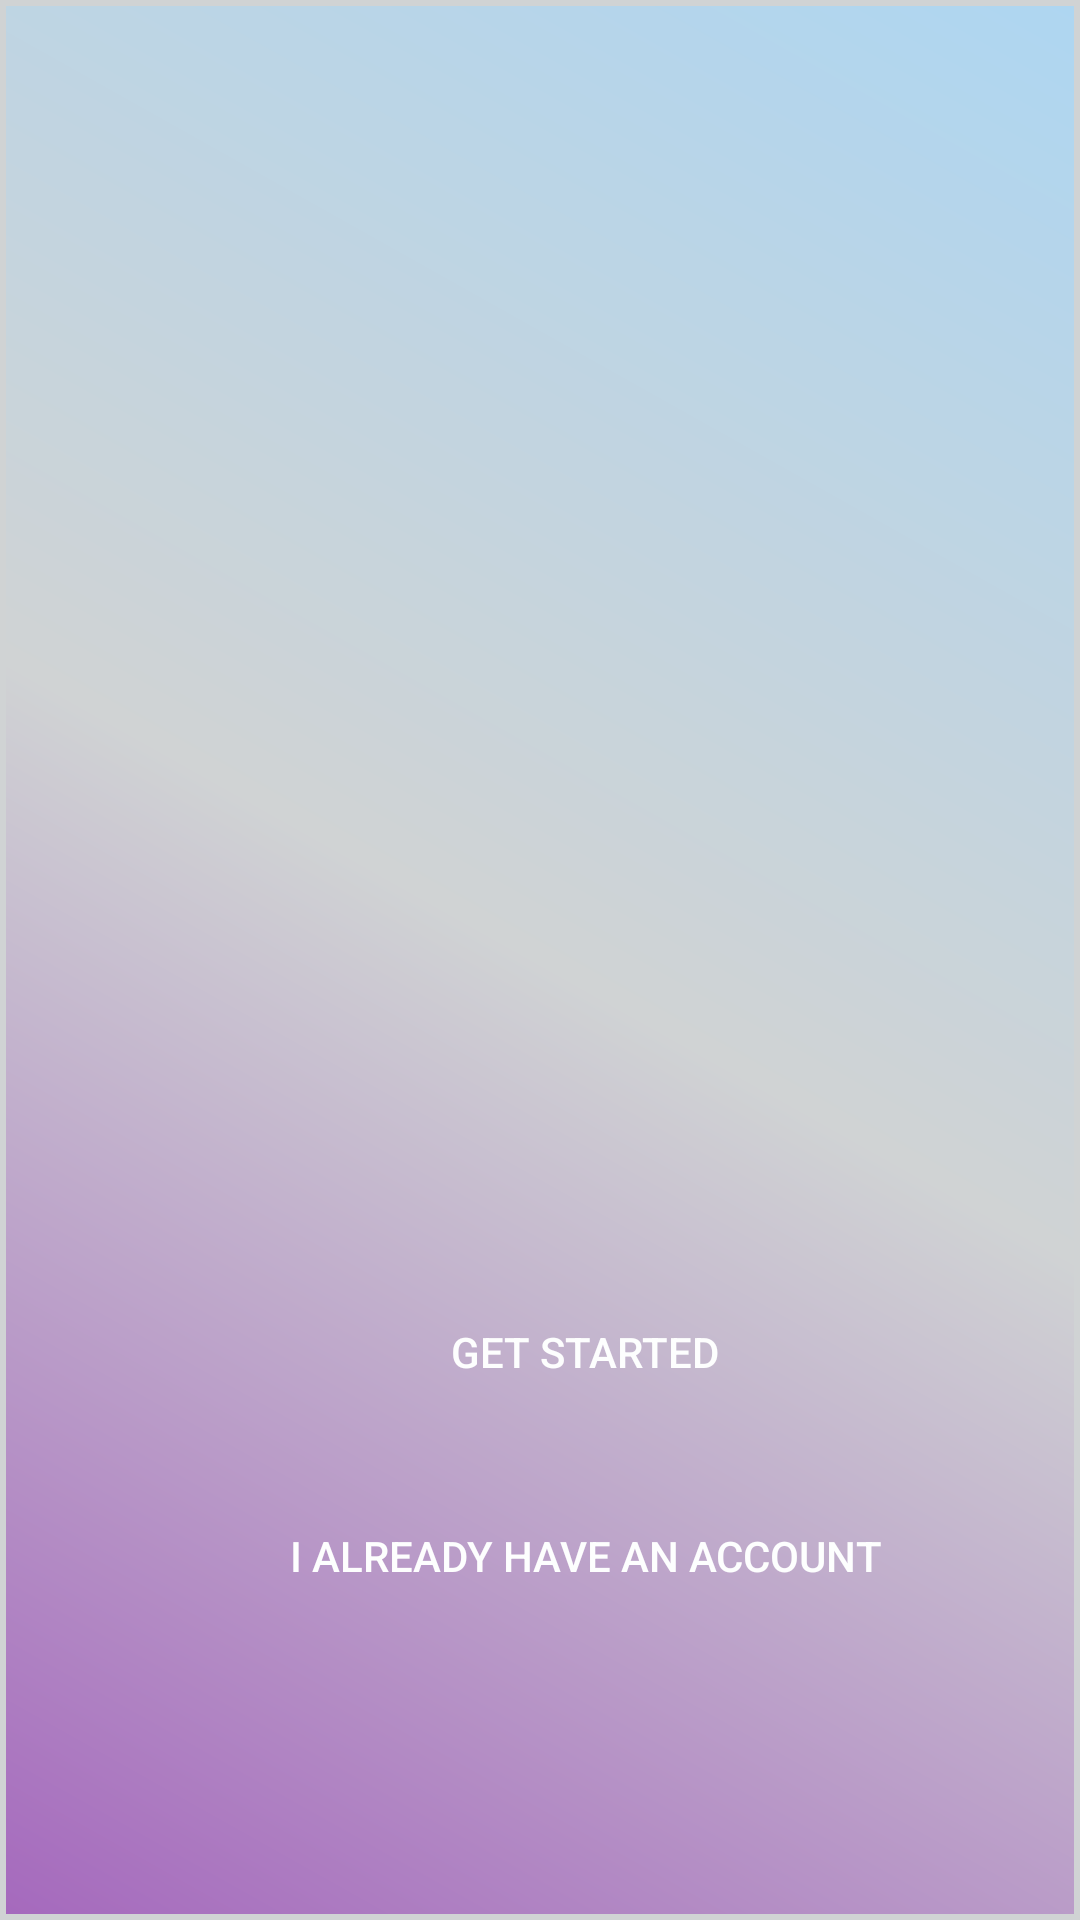

The Android layout XML behind this screen, and the referenced resources:
<!-- AndroidManifest.xml: activity theme AppTheme -->
<!-- res/layout/activity_second.xml -->
<?xml version="1.0" encoding="utf-8"?>
<LinearLayout xmlns:android="http://schemas.android.com/apk/res/android"
    xmlns:app="http://schemas.android.com/apk/res-auto"
    xmlns:tools="http://schemas.android.com/tools"
    android:layout_width="match_parent"
    android:layout_height="match_parent"
    android:orientation="vertical"
    android:background="@drawable/shape_liner"
    tools:context=".SecondActivity">

    <android.support.v4.view.ViewPager
        android:id="@+id/view_pager"
        android:layout_width="match_parent"
        android:layout_height="0dp"
        android:layout_weight="4"
        android:scaleType="centerCrop"
        />
    <LinearLayout
        android:layout_width="match_parent"
        android:orientation="vertical"
        android:layout_height="0dp"
        android:layout_weight="2">
        <Button
            android:onClick="getStartedButton"
            android:layout_width="250dp"
            android:layout_marginLeft="70dp"
            android:layout_height="wrap_content"
            android:text="Get Started"
            android:textColor="#FDFEFE"
            android:background="@drawable/shape_botton" />
        <Button
            android:onClick="haveAnAccountButton"
            android:layout_marginTop="20dp"
            android:layout_width="250dp"
            android:layout_marginLeft="70dp"
            android:layout_height="wrap_content"
            android:text="I Already Have An Account"
            android:textColor="#FDFEFE"
            android:background="@drawable/shape_botton"
            />
    </LinearLayout>


</LinearLayout>
<!-- resources referenced by this layout -->
<resources>
  <!-- drawable shape_liner (drawable-v21) -->
  <?xml version="1.0" encoding="utf-8"?>
  <shape xmlns:android="http://schemas.android.com/apk/res/android" >
      <stroke android:width="2dp"
          android:color="#D0D3D4"
  
          />
      <gradient
          android:angle="225"
          android:centerColor="#D0D3D4"
          android:endColor="#A569BD"
          android:startColor="#AED6F1"
          />
  
  </shape>
  <style name="AppTheme" parent="Theme.AppCompat.Light.DarkActionBar">
          
          <item name="colorPrimary">@color/colorPrimary</item>
          <item name="colorPrimaryDark">@color/colorPrimaryDark</item>
          <item name="colorAccent">@color/colorAccent</item>
      </style>
  <!-- not gathered from this repository: default colours our renderer supplied (Android Studio template values) -->
  <color name="colorPrimary">#FF6200EE</color>
  <color name="colorPrimaryDark">#FF3700B3</color>
  <color name="colorAccent">#FF03DAC5</color>
</resources>
